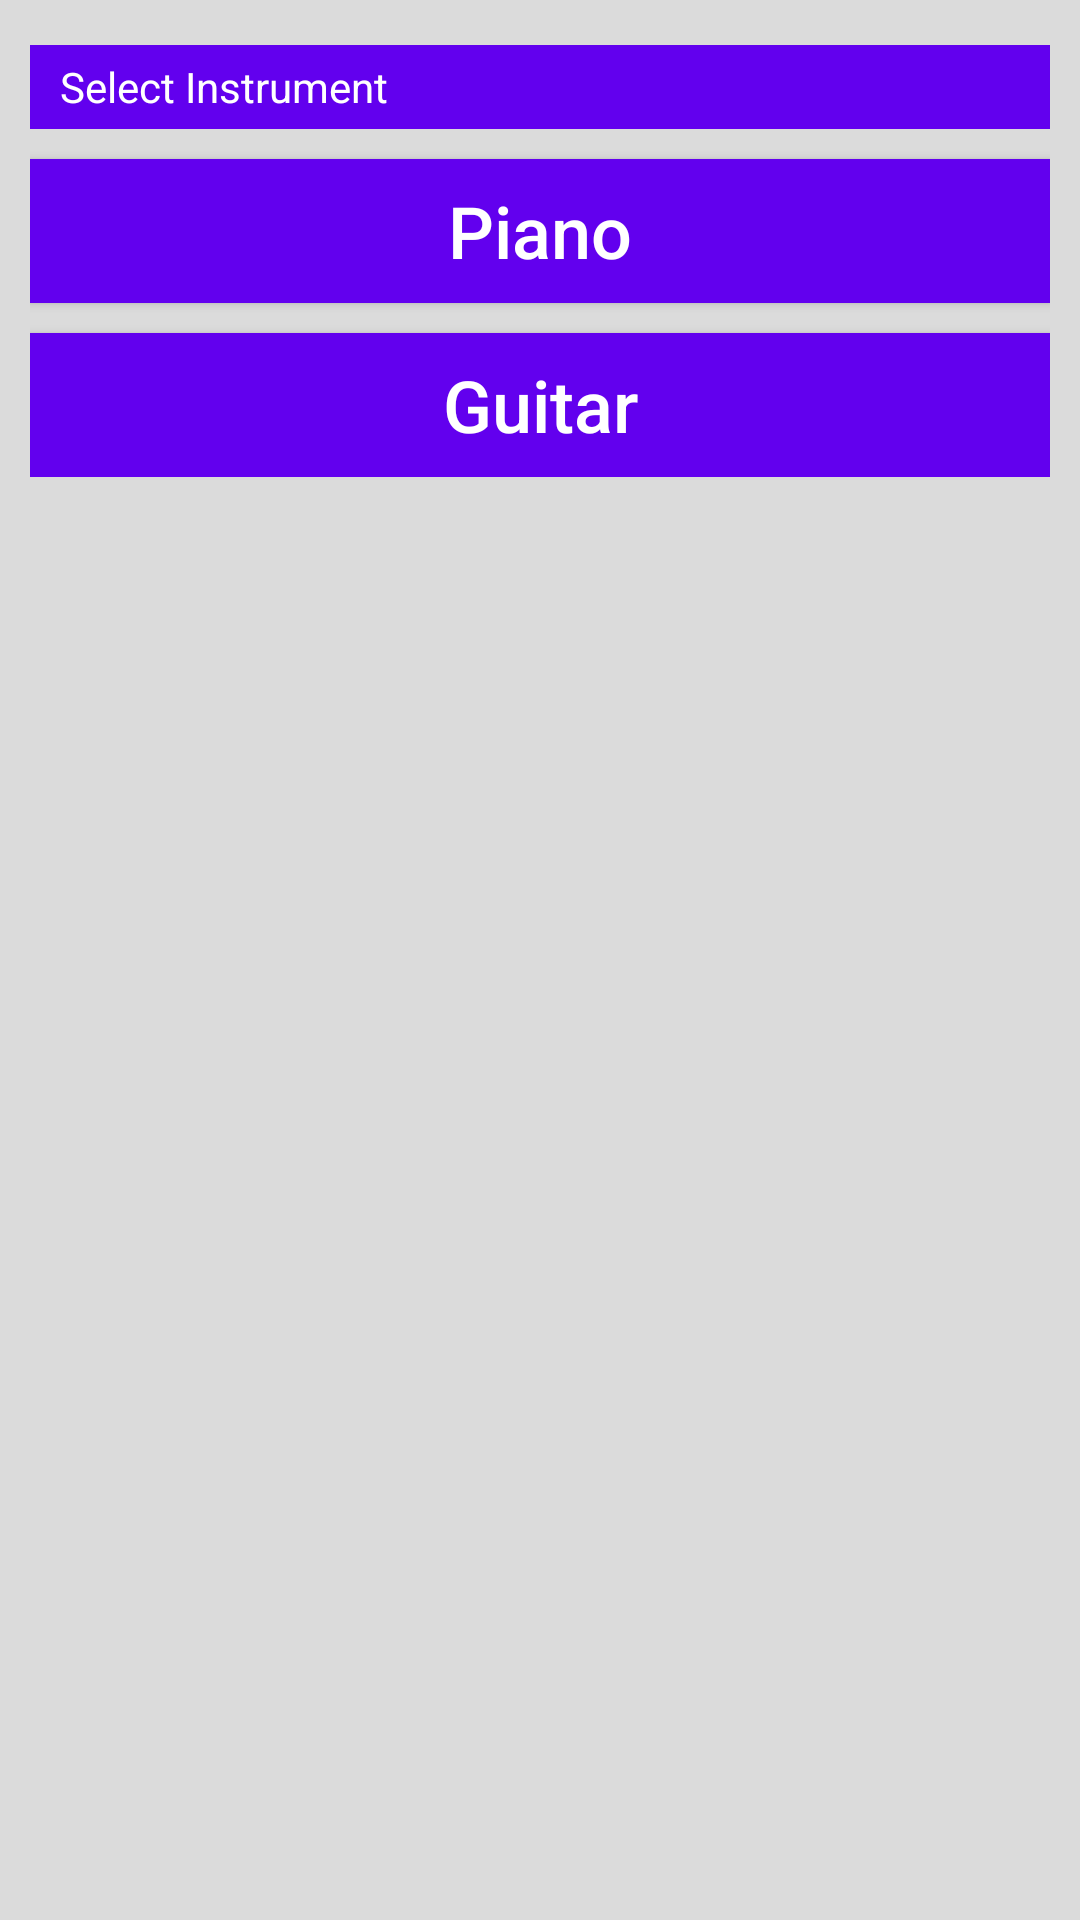

The Android layout XML behind this screen, and the referenced resources:
<!-- AndroidManifest.xml: application theme AppTheme -->
<!-- res/layout/activity_chord_library_menu.xml -->
<?xml version="1.0" encoding="utf-8"?>
<LinearLayout xmlns:android="http://schemas.android.com/apk/res/android"
    xmlns:tools="http://schemas.android.com/tools"
    android:layout_width="match_parent"
    android:layout_height="match_parent"
    xmlns:app="http://schemas.android.com/apk/res-auto"
    android:orientation="vertical"
    android:padding="10dp"
    android:background="#28333333">

    <ScrollView
        android:id="@+id/scrollview"
        android:layout_width="fill_parent"
        android:layout_height="wrap_content"
        android:fillViewport="false"
        android:orientation="vertical"
        android:layout_alignParentTop="true"
        android:layout_alignParentStart="true"
        android:layout_above="@+id/bottom_container"
        android:layout_marginTop = "5dp">

        <LinearLayout
            android:layout_width="match_parent"
            android:layout_height="wrap_content"
            android:orientation="vertical">

            <TextView
                android:id="@+id/title"
                android:layout_width="match_parent"
                android:layout_height="28dp"
                android:layout_alignParentTop="true"
                android:background="@color/colorPrimary"
                android:gravity="center_vertical"
                android:paddingLeft="10dp"
                android:text="Select Instrument"
                android:textAppearance="?android:attr/textAppearanceLarge"
                android:textColor="#fff"
                android:textSize="14sp" />

            <Button
                android:text="Piano"
                android:layout_width="match_parent"
                android:layout_height="wrap_content"
                android:id="@+id/chordLibraryBtn"
                android:onClick="openPianoLibrary"
                android:background="@color/colorPrimary"
                android:textColor="@android:color/white"
                android:layout_marginTop="10dp"
                android:textSize="24sp"
                android:textAllCaps="false" />

            <Button
                android:text="Guitar"
                android:layout_width="match_parent"
                android:layout_height="wrap_content"
                android:id="@+id/documentsBtn"
                android:onClick="openGuitarLibrary"
                android:background="@color/colorPrimary"
                android:textColor="@android:color/white"
                android:layout_marginTop="10dp"
                android:textSize="24sp"
                android:textAllCaps="false" />
        </LinearLayout>
    </ScrollView>
</LinearLayout>
<!-- resources referenced by this layout -->
<resources>
  <style name="AppTheme" parent="Theme.AppCompat.Light.DarkActionBar">
          
          <item name="colorPrimary">@color/colorPrimary</item>
          <item name="colorPrimaryDark">@color/colorPrimaryDark</item>
          <item name="colorAccent">@color/colorAccent</item>
      </style>
  <!-- not gathered from this repository: default colours our renderer supplied (Android Studio template values) -->
  <color name="colorPrimary">#FF6200EE</color>
  <color name="colorPrimaryDark">#FF3700B3</color>
  <color name="colorAccent">#FF03DAC5</color>
</resources>
